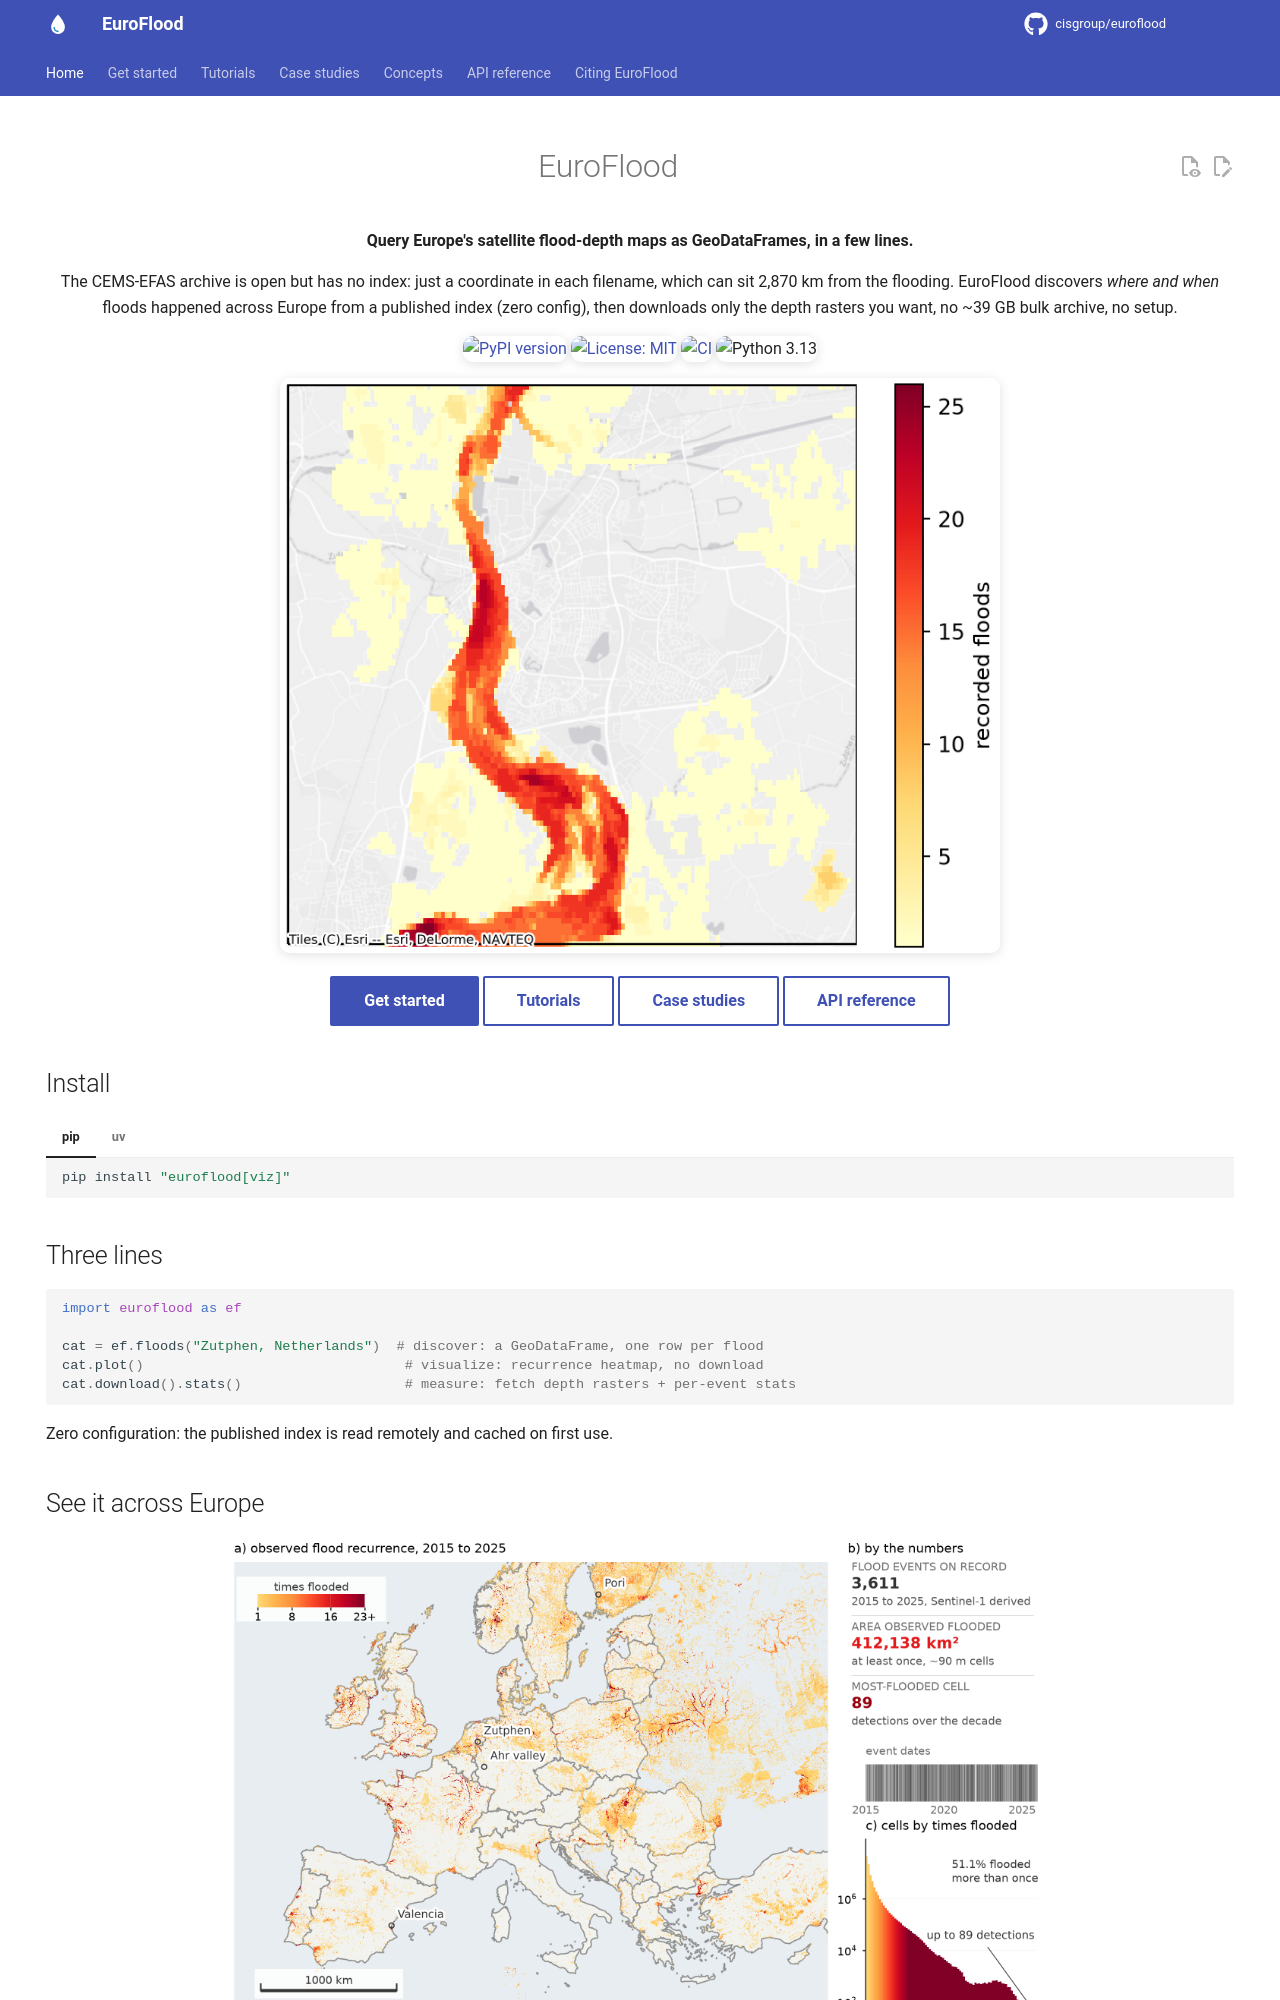

repository: cisgroup/euroflood · page: index.html · generator: mkdocs

---
hide:
  - navigation
  - toc
---

<div class="euroflood-hero" markdown>

# EuroFlood

**Query Europe's satellite flood-depth maps as GeoDataFrames, in a few lines.**

The CEMS-EFAS archive is open but has no index: just a coordinate in each filename,
which can sit 2,870 km from the flooding. EuroFlood discovers *where and when* floods
happened across Europe from a published index (zero config), then downloads only the
depth rasters you want, no ~39 GB bulk archive, no setup.

[![PyPI version](https://img.shields.io/pypi/v/euroflood.svg?color=0277BD)](https://pypi.org/project/euroflood/)
[![License: MIT](https://img.shields.io/badge/license-MIT-0277BD.svg)](https://github.com/cisgroup/euroflood/blob/main/LICENSE)
[![CI](https://github.com/cisgroup/euroflood/actions/workflows/ci.yml/badge.svg)](https://github.com/cisgroup/euroflood/actions/workflows/ci.yml)
![Python 3.13](https://img.shields.io/badge/python-3.13-0277BD.svg)

![Flood recurrence over Zutphen on the IJssel](images/hero.png#only-light){ width="720" }
![Flood recurrence over Zutphen on the IJssel](images/hero-dark.png#only-dark){ width="720" }

[Get started](getting-started.md){ .md-button .md-button--primary }
[Tutorials](tutorials/README.md){ .md-button }
[Case studies](case-studies/README.md){ .md-button }
[API reference](reference/index.md){ .md-button }

</div>

## Install

=== "pip"

    ```bash
    pip install "euroflood[viz]"
    ```

=== "uv"

    ```bash
    uv add "euroflood[viz]"
    ```

## Three lines

```python
import euroflood as ef

cat = ef.floods("Zutphen, Netherlands")  # discover: a GeoDataFrame, one row per flood
cat.plot()                                # visualize: recurrence heatmap, no download
cat.download().stats()                    # measure: fetch depth rasters + per-event stats
```

Zero configuration: the published index is read remotely and cached on first use.

## See it across Europe

![Observed flood recurrence across Europe (2015–2025), computed entirely from the index.](images/paper/fig-recurrence.png){ width="820" .center }

Every place the archive has seen flooded over 2015–2025: **412,138 km²** in all, computed
entirely from the index without downloading a single depth raster. Then zoom into
any of it: the [case studies](case-studies/README.md) work through real events, from
Storm Boris to the Valencia DANA.
